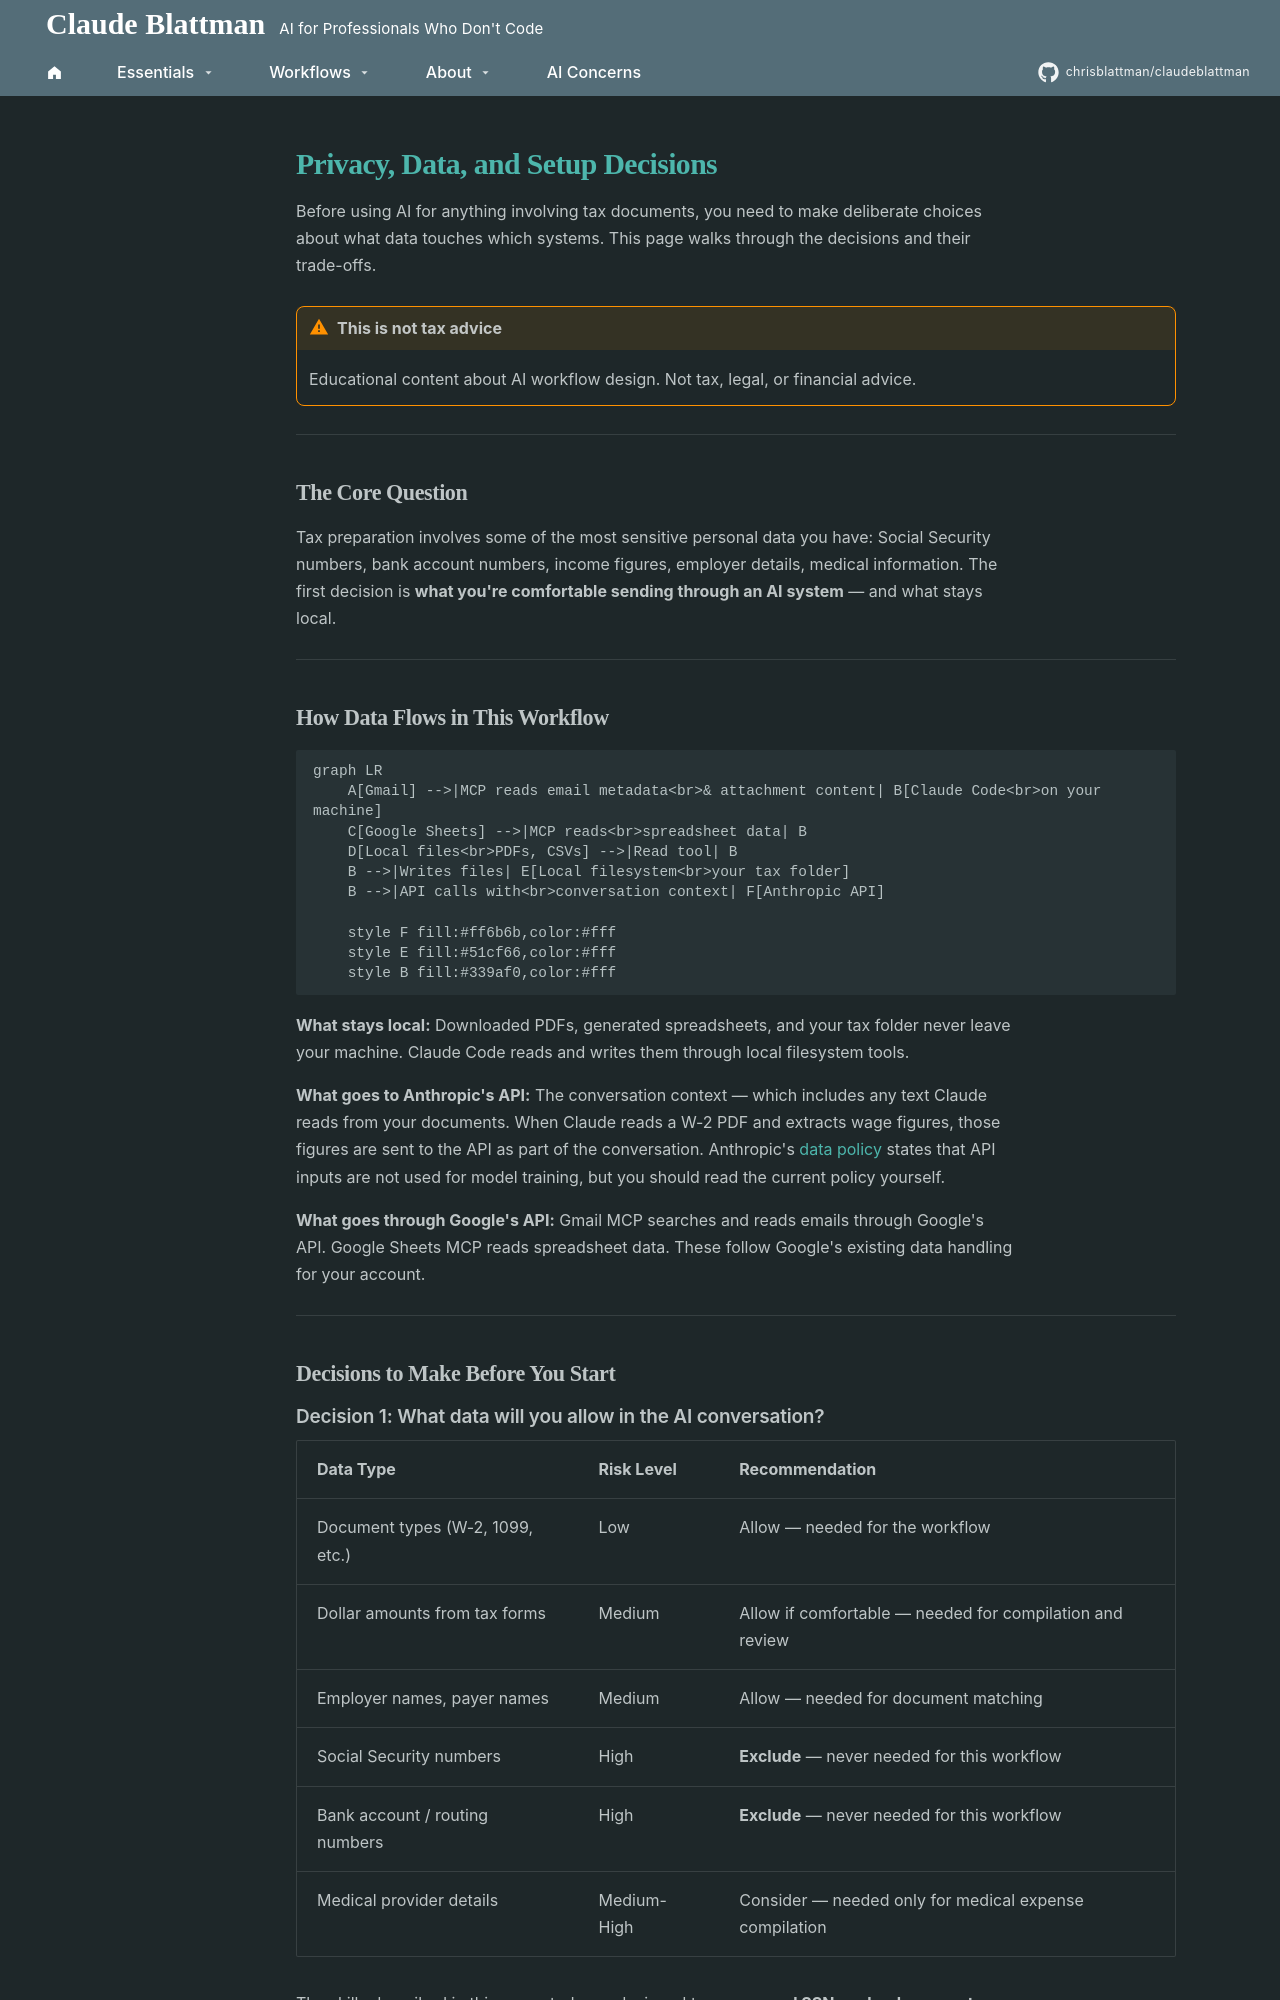

repository: chrisblattman/claudeblattman · page: tax-workflow/before-you-start/privacy-and-setup/index.html · generator: mkdocs

# Privacy, Data, and Setup Decisions

Before using AI for anything involving tax documents, you need to make deliberate choices about what data touches which systems. This page walks through the decisions and their trade-offs.

!!! warning "This is not tax advice"
    Educational content about AI workflow design. Not tax, legal, or financial advice.

---

## The Core Question

Tax preparation involves some of the most sensitive personal data you have: Social Security numbers, bank account numbers, income figures, employer details, medical information. The first decision is **what you're comfortable sending through an AI system** — and what stays local.

---

## How Data Flows in This Workflow

```mermaid
graph LR
    A[Gmail] -->|MCP reads email metadata<br>& attachment content| B[Claude Code<br>on your machine]
    C[Google Sheets] -->|MCP reads<br>spreadsheet data| B
    D[Local files<br>PDFs, CSVs] -->|Read tool| B
    B -->|Writes files| E[Local filesystem<br>your tax folder]
    B -->|API calls with<br>conversation context| F[Anthropic API]

    style F fill:#ff6b6b,color:#fff
    style E fill:#51cf66,color:#fff
    style B fill:#339af0,color:#fff
```

**What stays local:** Downloaded PDFs, generated spreadsheets, and your tax folder never leave your machine. Claude Code reads and writes them through local filesystem tools.

**What goes to Anthropic's API:** The conversation context — which includes any text Claude reads from your documents. When Claude reads a W-2 PDF and extracts wage figures, those figures are sent to the API as part of the conversation. Anthropic's [data policy](https://www.anthropic.com/policies/privacy) states that API inputs are not used for model training, but you should read the current policy yourself.

**What goes through Google's API:** Gmail MCP searches and reads emails through Google's API. Google Sheets MCP reads spreadsheet data. These follow Google's existing data handling for your account.

---

## Decisions to Make Before You Start
